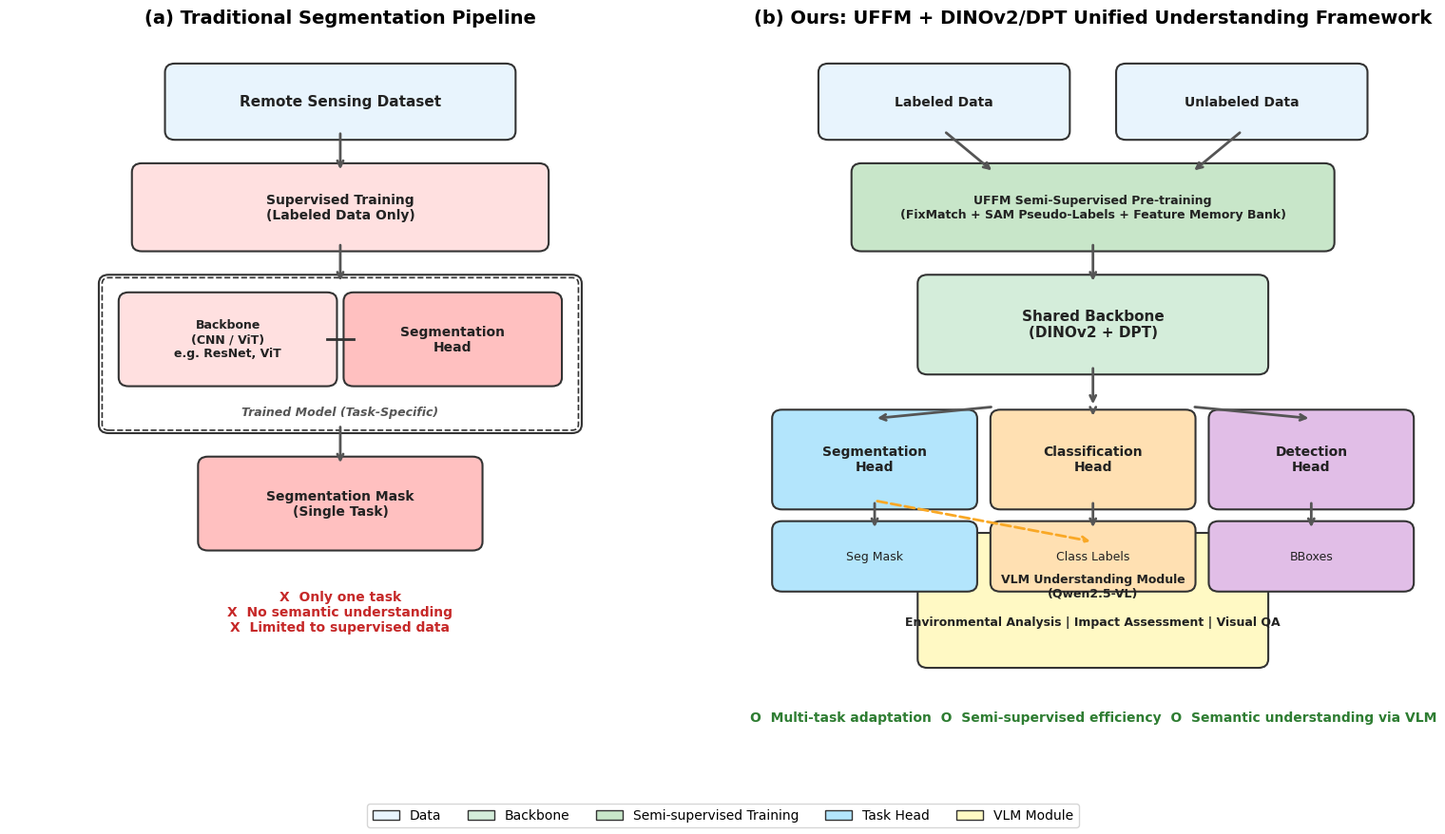

This figure's Python source:
import matplotlib.pyplot as plt
import matplotlib.patches as mpatches
from matplotlib.patches import FancyBboxPatch, FancyArrowPatch
import numpy as np

plt.rcParams['font.family'] = 'DejaVu Sans'
plt.rcParams['font.size'] = 11
plt.rcParams['axes.unicode_minus'] = False

fig, (ax1, ax2) = plt.subplots(1, 2, figsize=(16, 9))
fig.patch.set_facecolor('white')

for ax in [ax1, ax2]:
    ax.set_xlim(0, 10)
    ax.set_ylim(0, 12)
    ax.axis('off')

C_DATA = '#E8F4FD'
C_TRAD_BACKBONE = '#FFE0E0'
C_TRAD_HEAD = '#FFC0C0'
C_OURS_BACKBONE = '#D4EDDA'
C_SEMI = '#C8E6C9'
C_HEAD_SEG = '#B3E5FC'
C_HEAD_CLS = '#FFE0B2'
C_HEAD_DET = '#E1BEE7'
C_VLM = '#FFF9C4'
C_ARROW = '#555555'
C_BORDER = '#333333'

def draw_box(ax, x, y, w, h, text, color, fontsize=10, bold=False, text_color='#222'):
    box = FancyBboxPatch((x, y), w, h,
                          boxstyle="round,pad=0.15",
                          facecolor=color, edgecolor=C_BORDER, linewidth=1.5)
    ax.add_patch(box)
    weight = 'bold' if bold else 'normal'
    ax.text(x + w/2, y + h/2, text, ha='center', va='center',
            fontsize=fontsize, fontweight=weight, color=text_color)

def draw_arrow(ax, x1, y1, x2, y2, color=C_ARROW):
    ax.annotate('', xy=(x2, y2), xytext=(x1, y1),
                arrowprops=dict(arrowstyle='->', color=color, lw=2))

def draw_dashed_arrow(ax, x1, y1, x2, y2, color=C_ARROW):
    ax.annotate('', xy=(x2, y2), xytext=(x1, y1),
                arrowprops=dict(arrowstyle='->', color=color, lw=2, linestyle='--'))

ax1.set_title('(a) Traditional Segmentation Pipeline', fontsize=14, fontweight='bold', pad=15)

# Data
draw_box(ax1, 2.5, 10.5, 5, 1, 'Remote Sensing Dataset', C_DATA, fontsize=11, bold=True)
draw_arrow(ax1, 5, 10.5, 5, 9.8)

# Supervised training box
draw_box(ax1, 2, 8.6, 6, 1.2, 'Supervised Training\n(Labeled Data Only)', C_TRAD_BACKBONE, fontsize=10, bold=True)
draw_arrow(ax1, 5, 8.6, 5, 7.9)

# Backbone + head (tied together)
draw_box(ax1, 1.5, 5.5, 7, 2.4, '', 'white', fontsize=10)
# backbone
draw_box(ax1, 1.8, 6.3, 3, 1.3, 'Backbone\n(CNN / ViT)\ne.g. ResNet, ViT', C_TRAD_BACKBONE, fontsize=9, bold=True)
# head
draw_box(ax1, 5.2, 6.3, 3, 1.3, 'Segmentation\nHead', C_TRAD_HEAD, bold=True)
# connector line
ax1.plot([4.8, 5.2], [6.95, 6.95], color=C_BORDER, linewidth=2)
# bounding box
border = FancyBboxPatch((1.5, 5.5), 7, 2.4, boxstyle="round,pad=0.1",
                          facecolor='none', edgecolor=C_BORDER, linewidth=1.2, linestyle='--')
ax1.add_patch(border)
ax1.text(5, 5.7, 'Trained Model (Task-Specific)', ha='center', va='center',
         fontsize=9, fontweight='bold', color='#555', style='italic')

draw_arrow(ax1, 5, 5.5, 5, 4.8)

# Single output
draw_box(ax1, 3, 3.5, 4, 1.3, 'Segmentation Mask\n(Single Task)', C_TRAD_HEAD, bold=True)

# Limitation annotations
ax1.text(5, 2.3, 'X  Only one task\nX  No semantic understanding\nX  Limited to supervised data',
         ha='center', va='center', fontsize=10, color='#C62828', fontweight='bold')

ax2.set_title('(b) Ours: UFFM + DINOv2/DPT Unified Understanding Framework', fontsize=14, fontweight='bold', pad=15)

# Data
draw_box(ax2, 1, 10.5, 3.5, 1, 'Labeled Data', C_DATA, fontsize=10, bold=True)
draw_box(ax2, 5.5, 10.5, 3.5, 1, 'Unlabeled Data', C_DATA, fontsize=10, bold=True)
draw_arrow(ax2, 2.75, 10.5, 3.5, 9.8)
draw_arrow(ax2, 7.25, 10.5, 6.5, 9.8)

# Semi-supervised training
draw_box(ax2, 1.5, 8.6, 7, 1.2, 'UFFM Semi-Supervised Pre-training\n(FixMatch + SAM Pseudo-Labels + Feature Memory Bank)', C_SEMI, fontsize=9, bold=True)
draw_arrow(ax2, 5, 8.6, 5, 7.9)

# Shared backbone
draw_box(ax2, 2.5, 6.5, 5, 1.4, 'Shared Backbone\n(DINOv2 + DPT)', C_OURS_BACKBONE, fontsize=11, bold=True)
draw_arrow(ax2, 5, 6.5, 5, 5.8)

# Multiple heads row
# Seg head
draw_box(ax2, 0.3, 4.2, 2.8, 1.4, 'Segmentation\nHead', C_HEAD_SEG, bold=True)
# Cls head
draw_box(ax2, 3.6, 4.2, 2.8, 1.4, 'Classification\nHead', C_HEAD_CLS, bold=True)
# Det head
draw_box(ax2, 6.9, 4.2, 2.8, 1.4, 'Detection\nHead', C_HEAD_DET, bold=True)

# arrows from backbone to heads
draw_arrow(ax2, 3.5, 5.8, 1.7, 5.6)
draw_arrow(ax2, 5, 5.8, 5, 5.6)
draw_arrow(ax2, 6.5, 5.8, 8.3, 5.6)

# VLM understanding branch (from seg head)
draw_box(ax2, 2.5, 1.5, 5, 2, 'VLM Understanding Module\n(Qwen2.5-VL)\n\nEnvironmental Analysis | Impact Assessment | Visual QA',
         C_VLM, fontsize=9, bold=True)
draw_dashed_arrow(ax2, 1.7, 4.2, 5, 3.5, '#F9A825')

# Outputs row
# Seg output
draw_box(ax2, 0.3, 2.8, 2.8, 0.9, 'Seg Mask', C_HEAD_SEG, fontsize=9)
# Cls output
draw_box(ax2, 3.6, 2.8, 2.8, 0.9, 'Class Labels', C_HEAD_CLS, fontsize=9)
# Det output
draw_box(ax2, 6.9, 2.8, 2.8, 0.9, 'BBoxes', C_HEAD_DET, fontsize=9)

draw_arrow(ax2, 1.7, 4.2, 1.7, 3.7)
draw_arrow(ax2, 5, 4.2, 5, 3.7)
draw_arrow(ax2, 8.3, 4.2, 8.3, 3.7)

# Advantage annotations
ax2.text(5, 0.5, 'O  Multi-task adaptation  O  Semi-supervised efficiency  O  Semantic understanding via VLM',
         ha='center', va='center', fontsize=10, color='#2E7D32', fontweight='bold')

legend_elements = [
    mpatches.Patch(facecolor=C_DATA, edgecolor=C_BORDER, label='Data'),
    mpatches.Patch(facecolor=C_OURS_BACKBONE, edgecolor=C_BORDER, label='Backbone'),
    mpatches.Patch(facecolor=C_SEMI, edgecolor=C_BORDER, label='Semi-supervised Training'),
    mpatches.Patch(facecolor=C_HEAD_SEG, edgecolor=C_BORDER, label='Task Head'),
    mpatches.Patch(facecolor=C_VLM, edgecolor=C_BORDER, label='VLM Module'),
]
fig.legend(handles=legend_elements, loc='lower center', ncol=5,
           fontsize=10, frameon=True, fancybox=True, shadow=False)

plt.tight_layout(rect=[0, 0.08, 1, 0.98])
plt.savefig('pipeline_comparison.png', dpi=300, bbox_inches='tight', facecolor='white')
print("✓ Saved to pipeline_comparison.png")
plt.savefig('pipeline_comparison.pdf', bbox_inches='tight', facecolor='white')
print("✓ Saved to pipeline_comparison.pdf")
